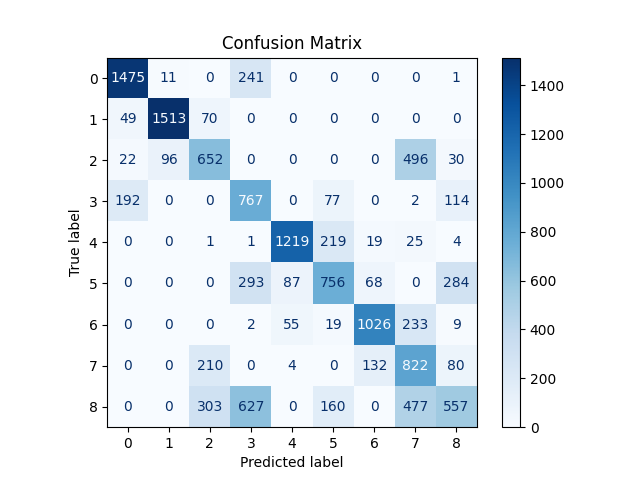

The data file committed next to this chart (first rows):
1475, 11, 0, 241, 0, 0, 0, 0, 1
49, 1513, 70, 0, 0, 0, 0, 0, 0
22, 96, 652, 0, 0, 0, 0, 496, 30
192, 0, 0, 767, 0, 77, 0, 2, 114
0, 0, 1, 1, 1219, 219, 19, 25, 4
0, 0, 0, 293, 87, 756, 68, 0, 284
0, 0, 0, 2, 55, 19, 1026, 233, 9
0, 0, 210, 0, 4, 0, 132, 822, 80
0, 0, 303, 627, 0, 160, 0, 477, 557
